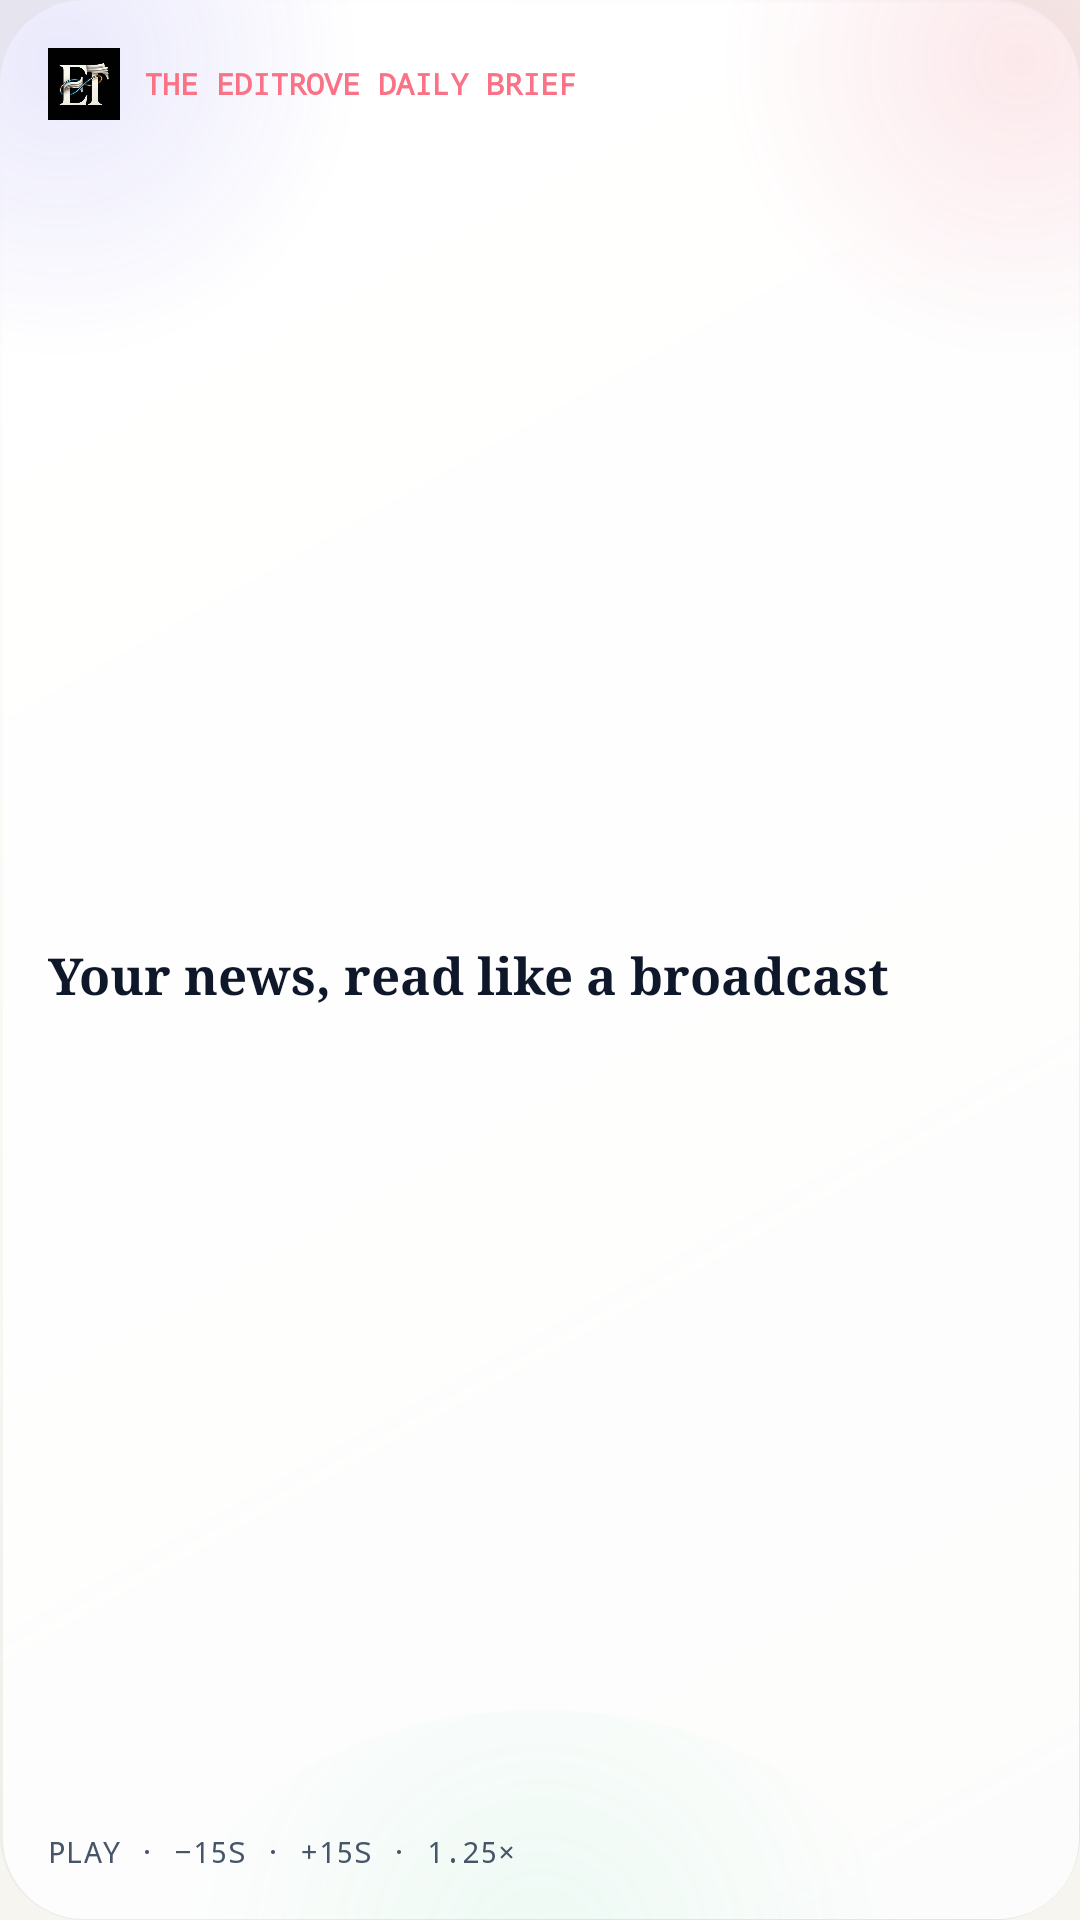

Android layout source for this screen:
<!-- AndroidManifest.xml: application theme Theme.OpenWire -->
<!-- res/layout/widget_preview_audio.xml -->
<?xml version="1.0" encoding="utf-8"?>
<LinearLayout xmlns:android="http://schemas.android.com/apk/res/android"
    android:layout_width="match_parent" android:layout_height="match_parent"
    android:background="@drawable/widget_glass" android:orientation="vertical" android:padding="16dp">
    <LinearLayout android:layout_width="match_parent" android:layout_height="wrap_content" android:gravity="center_vertical" android:orientation="horizontal">
        <ImageView android:layout_width="24dp" android:layout_height="24dp" android:src="@drawable/ic_brand" android:scaleType="centerCrop" android:importantForAccessibility="no" />
        <TextView android:layout_width="0dp" android:layout_height="wrap_content" android:layout_weight="1" android:layout_marginStart="8dp"
            android:text="THE EDITROVE DAILY BRIEF" android:fontFamily="monospace" android:textSize="10sp" android:textStyle="bold" android:textColor="#FB7185" android:maxLines="1" />
    </LinearLayout>
    <TextView android:layout_width="match_parent" android:layout_height="0dp" android:layout_weight="1" android:gravity="center_vertical"
        android:text="Your news, read like a broadcast" android:fontFamily="serif" android:textSize="17sp" android:textStyle="bold" android:textColor="@color/widget_text" android:maxLines="3" />
    <TextView android:layout_width="match_parent" android:layout_height="wrap_content"
        android:text="PLAY · −15S · +15S · 1.25×" android:fontFamily="monospace" android:textSize="10sp" android:textColor="@color/widget_text_secondary" android:maxLines="1" />
</LinearLayout>
<!-- resources referenced by this layout -->
<resources>
  <color name="widget_text">#0F172A</color>
  <color name="widget_text_secondary">#475569</color>
  <!-- drawable ic_brand: png bitmap (drawable-nodpi, 30688 bytes) -->
  <!-- drawable widget_glass (drawable) -->
  <?xml version="1.0" encoding="utf-8"?>
  <layer-list xmlns:android="http://schemas.android.com/apk/res/android">
      <item>
          <shape android:shape="rectangle">
              <corners android:radius="28dp" />
              <gradient android:angle="315" android:startColor="#FFFFFFFF" android:centerColor="#33FFFFFF" android:endColor="#140F172A" />
          </shape>
      </item>
      <item android:left="1dp" android:top="1dp" android:right="0.5dp" android:bottom="0.5dp">
          <shape android:shape="rectangle">
              <corners android:radius="27dp" />
              <solid android:color="#E6FFFFFF" />
          </shape>
      </item>
      <item android:gravity="top|start" android:width="200dp" android:height="200dp" android:top="-80dp" android:left="-80dp">
          <shape android:shape="oval"><gradient android:type="radial" android:gradientRadius="100dp" android:startColor="#1F4F46E5" android:endColor="#006366F1" /></shape>
      </item>
      <item android:gravity="top|end" android:width="200dp" android:height="200dp" android:top="-80dp" android:right="-80dp">
          <shape android:shape="oval"><gradient android:type="radial" android:gradientRadius="100dp" android:startColor="#1AE11D48" android:endColor="#00FB3768" /></shape>
      </item>
      <item android:gravity="bottom|center_horizontal" android:width="240dp" android:height="160dp" android:bottom="-90dp">
          <shape android:shape="oval"><gradient android:type="radial" android:gradientRadius="120dp" android:startColor="#1434D399" android:endColor="#0034D399" /></shape>
      </item>
  </layer-list>
  <style name="Theme.OpenWire" parent="android:Theme.Material.Light.NoActionBar">
          <item name="android:windowBackground">@color/paper</item>
          <item name="android:statusBarColor">@color/paper</item>
          <item name="android:navigationBarColor">@color/paper</item>
          <item name="android:windowLightStatusBar">true</item>
      </style>
  <color name="paper">#F6F5F0</color>
</resources>
